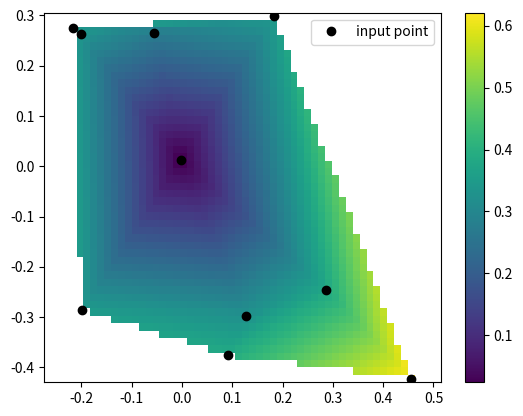

Generate this figure with matplotlib:
import matplotlib.pyplot as plt
import numpy as np
from scipy.interpolate import LinearNDInterpolator

rng = np.random.default_rng()
x = rng.random(10) - 0.5
y = rng.random(10) - 0.5
z = np.hypot(x, y)
X = np.linspace(min(x), max(x))
Y = np.linspace(min(y), max(y))
X, Y = np.meshgrid(X, Y)  # 2D grid for interpolation
print(np.shape(list(zip(x, y))))
print(np.shape(z))
interp = LinearNDInterpolator(list(zip(x, y)), z)
print(np.shape(X))
print(np.shape(Y))
Z = interp(X, Y)
plt.pcolormesh(X, Y, Z, shading="auto")
plt.plot(x, y, "ok", label="input point")
plt.legend()
plt.colorbar()
plt.axis("equal")
plt.show()
